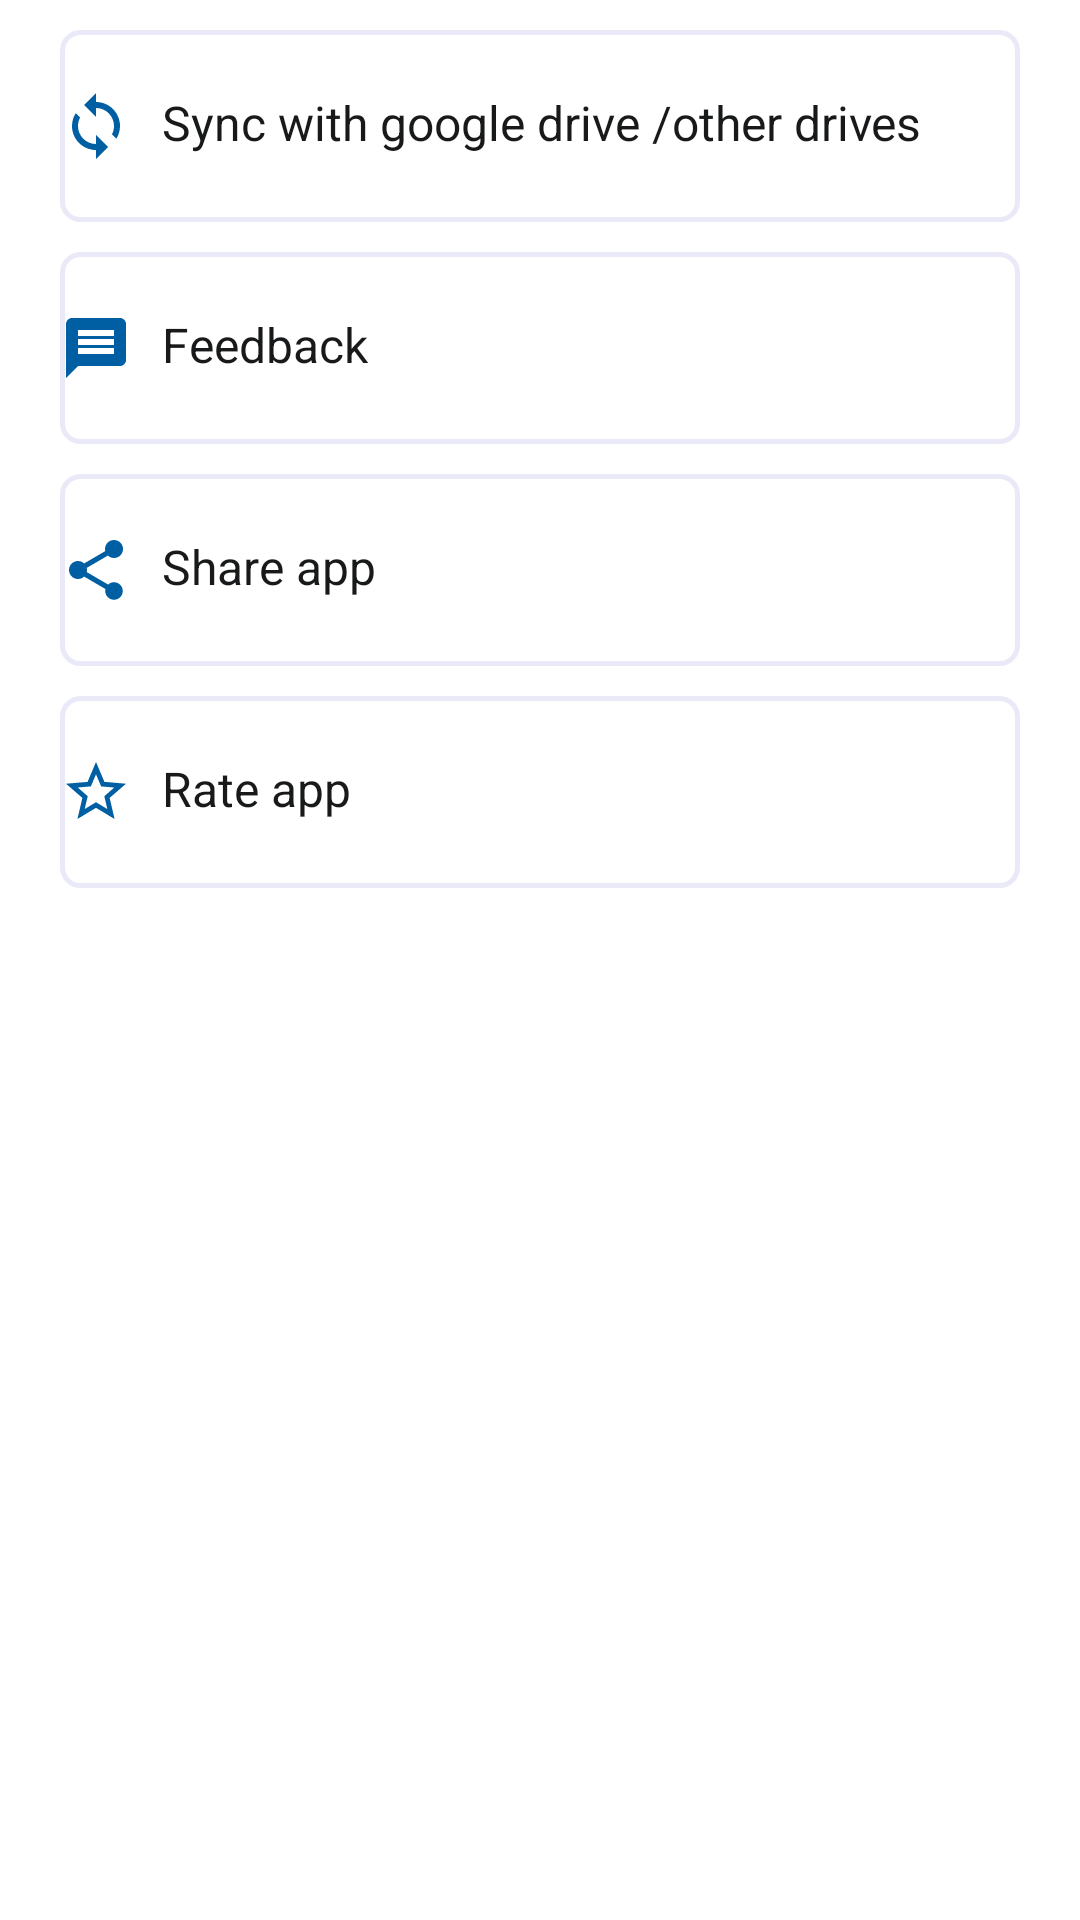

Android layout source for this screen:
<!-- AndroidManifest.xml: application theme Theme.ToknResumeBuilder -->
<!-- res/layout/fragment_profile.xml -->
<?xml version="1.0" encoding="utf-8"?>
<androidx.constraintlayout.widget.ConstraintLayout xmlns:android="http://schemas.android.com/apk/res/android"
    xmlns:app="http://schemas.android.com/apk/res-auto"
    android:layout_width="match_parent"
    android:layout_height="match_parent">

    <TextView
        android:id="@+id/tvGDrive"
        android:layout_width="match_parent"
        android:layout_height="wrap_content"
        android:layout_marginStart="20dp"
        android:layout_marginTop="10dp"
        android:layout_marginEnd="20dp"
        android:background="@drawable/edit_text_bg"
        android:drawablePadding="10dp"
        android:paddingTop="20dp"
        android:paddingBottom="20dp"
        android:text="@string/sync_with_google_drive_other_drives"
        android:textColor="#18191A"
        android:textSize="16sp"
        app:drawableStartCompat="@drawable/ic_baseline_sync_24"
        app:layout_constraintEnd_toEndOf="parent"
        app:layout_constraintStart_toStartOf="parent"
        app:layout_constraintTop_toTopOf="parent" />

    <TextView
        android:id="@+id/tvFeedback"
        android:layout_width="match_parent"
        android:layout_height="wrap_content"
        android:layout_marginStart="20dp"
        android:layout_marginTop="10dp"
        android:layout_marginEnd="20dp"
        android:background="@drawable/edit_text_bg"
        android:drawablePadding="10dp"
        android:paddingTop="20dp"
        android:paddingBottom="20dp"
        android:text="@string/feedback"
        android:textColor="#18191A"
        android:textSize="16sp"
        app:drawableStartCompat="@drawable/ic_baseline_message_24"
        app:layout_constraintEnd_toEndOf="parent"
        app:layout_constraintStart_toStartOf="parent"
        app:layout_constraintTop_toBottomOf="@+id/tvGDrive" />

    <TextView
        android:id="@+id/tvShareApp"
        android:layout_width="match_parent"
        android:layout_height="wrap_content"
        android:layout_marginStart="20dp"
        android:layout_marginTop="10dp"
        android:layout_marginEnd="20dp"
        android:background="@drawable/edit_text_bg"
        android:drawablePadding="10dp"
        android:paddingTop="20dp"
        android:paddingBottom="20dp"
        android:text="@string/share_app"
        android:textColor="#18191A"
        android:textSize="16sp"
        app:drawableStartCompat="@drawable/ic_baseline_share_24"
        app:layout_constraintEnd_toEndOf="parent"
        app:layout_constraintStart_toStartOf="parent"
        app:layout_constraintTop_toBottomOf="@+id/tvFeedback" />

    <TextView
        android:id="@+id/tvRateApp"
        android:layout_width="match_parent"
        android:layout_height="wrap_content"
        android:layout_marginStart="20dp"
        android:layout_marginTop="10dp"
        android:layout_marginEnd="20dp"
        android:background="@drawable/edit_text_bg"
        android:drawablePadding="10dp"
        android:paddingTop="20dp"
        android:paddingBottom="20dp"
        android:text="@string/rate_app"
        android:textColor="#18191A"
        android:textSize="16sp"
        app:drawableStartCompat="@drawable/ic_baseline_star_outline_24"
        app:layout_constraintEnd_toEndOf="parent"
        app:layout_constraintStart_toStartOf="parent"
        app:layout_constraintTop_toBottomOf="@+id/tvShareApp" />


</androidx.constraintlayout.widget.ConstraintLayout>
<!-- resources referenced by this layout -->
<resources>
  <!-- drawable edit_text_bg (drawable) -->
  <?xml version="1.0" encoding="utf-8"?>
  <shape
      xmlns:android="http://schemas.android.com/apk/res/android"
      android:shape="rectangle">
  
      <stroke
          android:width="1.5dp"
          android:color="#E9E9F7" />
  
      <corners
          android:radius="6dp" />
  
  </shape>
  <!-- drawable ic_baseline_message_24 (drawable) -->
  <vector android:autoMirrored="true" android:height="24dp"
      android:tint="#005EA3" android:viewportHeight="24"
      android:viewportWidth="24" android:width="24dp" xmlns:android="http://schemas.android.com/apk/res/android">
      <path android:fillColor="@android:color/white" android:pathData="M20,2L4,2c-1.1,0 -1.99,0.9 -1.99,2L2,22l4,-4h14c1.1,0 2,-0.9 2,-2L22,4c0,-1.1 -0.9,-2 -2,-2zM18,14L6,14v-2h12v2zM18,11L6,11L6,9h12v2zM18,8L6,8L6,6h12v2z"/>
  </vector>
  <!-- drawable ic_baseline_share_24 (drawable) -->
  <vector android:height="24dp" android:tint="#005EA3"
      android:viewportHeight="24" android:viewportWidth="24"
      android:width="24dp" xmlns:android="http://schemas.android.com/apk/res/android">
      <path android:fillColor="@android:color/white" android:pathData="M18,16.08c-0.76,0 -1.44,0.3 -1.96,0.77L8.91,12.7c0.05,-0.23 0.09,-0.46 0.09,-0.7s-0.04,-0.47 -0.09,-0.7l7.05,-4.11c0.54,0.5 1.25,0.81 2.04,0.81 1.66,0 3,-1.34 3,-3s-1.34,-3 -3,-3 -3,1.34 -3,3c0,0.24 0.04,0.47 0.09,0.7L8.04,9.81C7.5,9.31 6.79,9 6,9c-1.66,0 -3,1.34 -3,3s1.34,3 3,3c0.79,0 1.5,-0.31 2.04,-0.81l7.12,4.16c-0.05,0.21 -0.08,0.43 -0.08,0.65 0,1.61 1.31,2.92 2.92,2.92 1.61,0 2.92,-1.31 2.92,-2.92s-1.31,-2.92 -2.92,-2.92z"/>
  </vector>
  <!-- drawable ic_baseline_star_outline_24 (drawable) -->
  <vector android:height="24dp" android:tint="#005EA3"
      android:viewportHeight="24" android:viewportWidth="24"
      android:width="24dp" xmlns:android="http://schemas.android.com/apk/res/android">
      <path android:fillColor="@android:color/white" android:pathData="M22,9.24l-7.19,-0.62L12,2 9.19,8.63 2,9.24l5.46,4.73L5.82,21 12,17.27 18.18,21l-1.63,-7.03L22,9.24zM12,15.4l-3.76,2.27 1,-4.28 -3.32,-2.88 4.38,-0.38L12,6.1l1.71,4.04 4.38,0.38 -3.32,2.88 1,4.28L12,15.4z"/>
  </vector>
  <!-- drawable ic_baseline_sync_24 (drawable) -->
  <vector android:height="24dp" android:tint="#005EA3"
      android:viewportHeight="24" android:viewportWidth="24"
      android:width="24dp" xmlns:android="http://schemas.android.com/apk/res/android">
      <path android:fillColor="@android:color/white" android:pathData="M12,4L12,1L8,5l4,4L12,6c3.31,0 6,2.69 6,6 0,1.01 -0.25,1.97 -0.7,2.8l1.46,1.46C19.54,15.03 20,13.57 20,12c0,-4.42 -3.58,-8 -8,-8zM12,18c-3.31,0 -6,-2.69 -6,-6 0,-1.01 0.25,-1.97 0.7,-2.8L5.24,7.74C4.46,8.97 4,10.43 4,12c0,4.42 3.58,8 8,8v3l4,-4 -4,-4v3z"/>
  </vector>
  <string name="feedback">Feedback</string>
  <string name="rate_app">Rate app</string>
  <string name="share_app">Share app</string>
  <string name="sync_with_google_drive_other_drives">Sync with google drive /other drives</string>
  <style name="MyMenuTextAppearance" parent="android:TextAppearance.Holo.Widget.ActionBar.Menu">
          <item name="android:textAllCaps">false</item>
      </style>
  <color name="color_primary">#005EA3</color>
  <color name="white">#FFFFFFFF</color>
  <color name="teal_700">#FF018786</color>
  <color name="black">#FF000000</color>
</resources>
